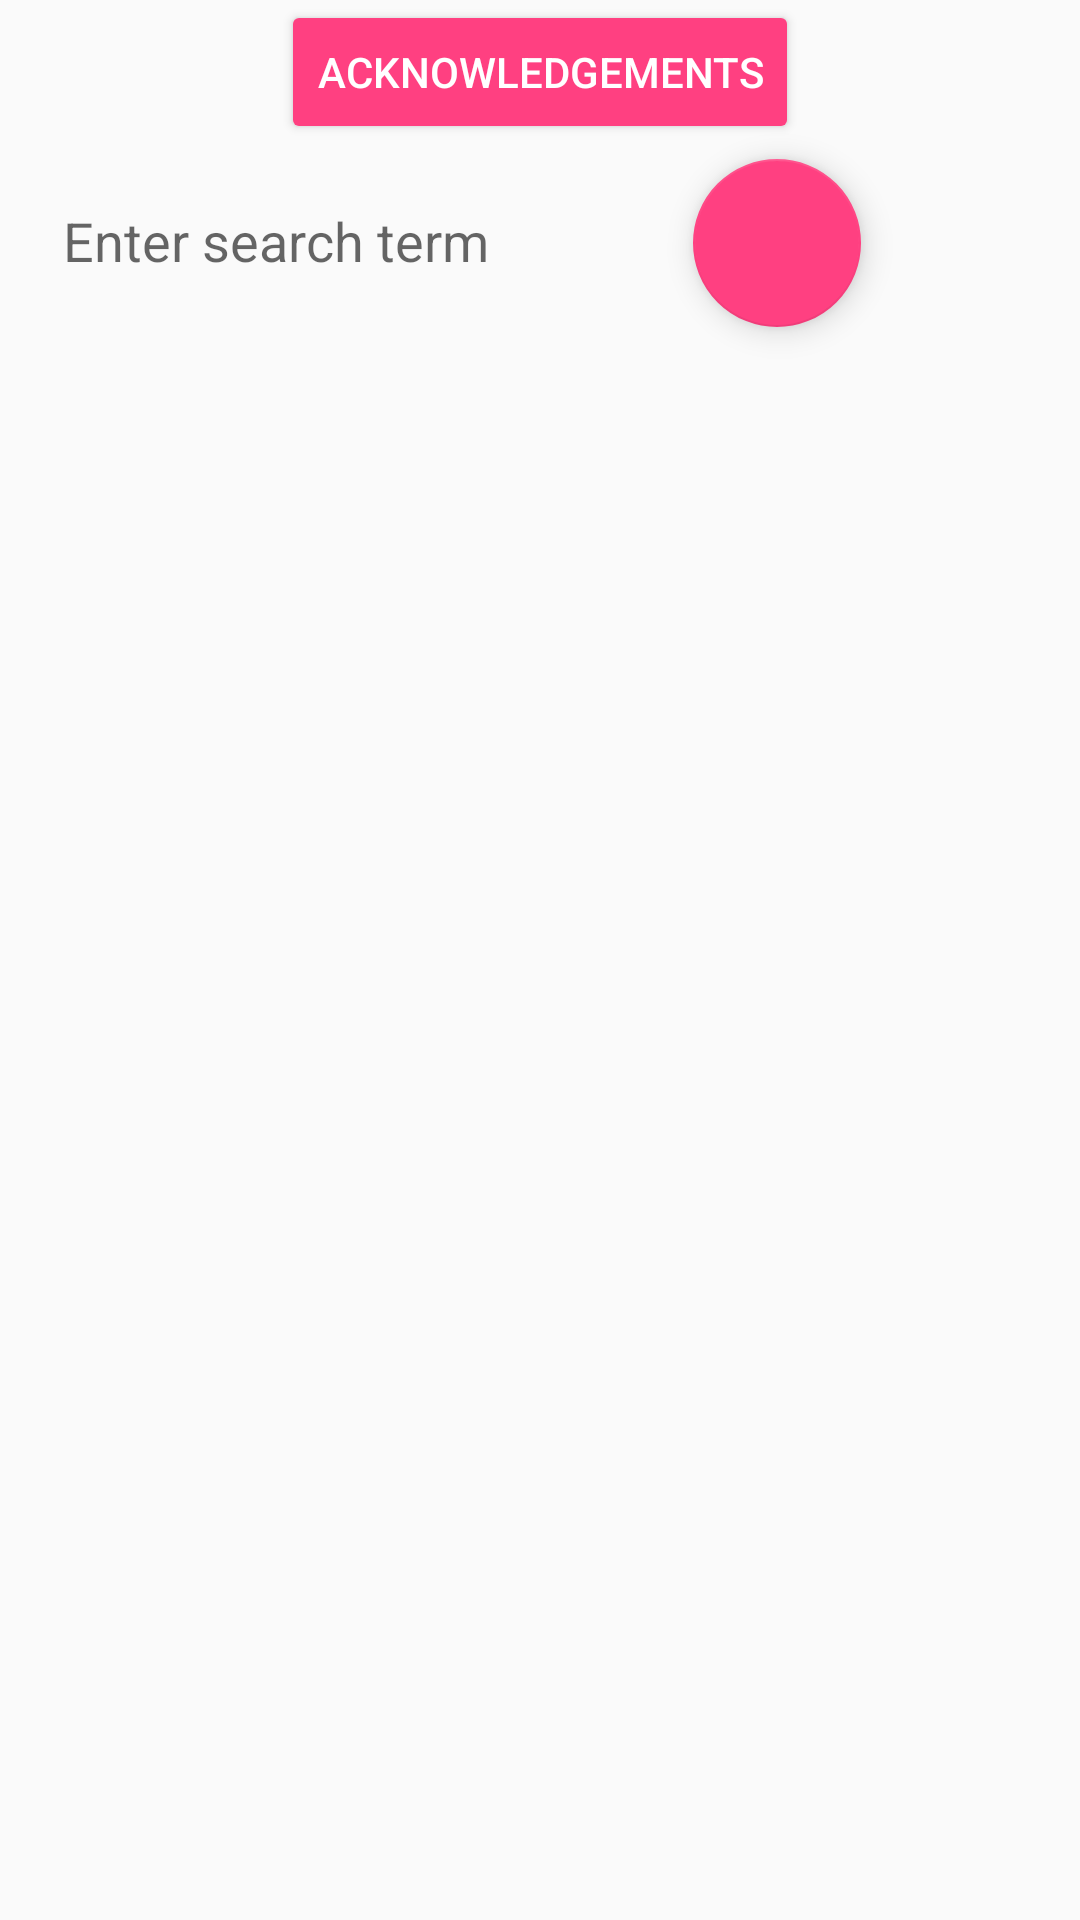

Android layout source for this screen:
<!-- AndroidManifest.xml: application theme AppTheme -->
<!-- res/layout/activity_dictionary.xml -->
<?xml version="1.0" encoding="utf-8"?>
<android.support.constraint.ConstraintLayout xmlns:android="http://schemas.android.com/apk/res/android"
    xmlns:app="http://schemas.android.com/apk/res-auto"
    xmlns:tools="http://schemas.android.com/tools"
    android:layout_width="match_parent"
    android:layout_height="match_parent"
    android:background="@drawable/gradient"
    android:paddingLeft="16dp"
    android:paddingRight="16dp"
    tools:context=".DictionaryActivity">


    <LinearLayout
        android:layout_width="0px"
        android:layout_height="0px"
        android:focusable="true"
        android:focusableInTouchMode="true"
        android:orientation="vertical">

    </LinearLayout>

    <Button
        android:id="@+id/acknowledgement"
        style="@style/Widget.AppCompat.Button.Colored"
        android:layout_width="wrap_content"
        android:layout_height="wrap_content"
        android:text="@string/ack_btn_label"
        app:layout_constraintEnd_toEndOf="parent"
        app:layout_constraintHorizontal_bias="0.5"
        app:layout_constraintStart_toStartOf="parent" />

    <EditText
        android:id="@+id/searchTerm"
        android:layout_width="wrap_content"
        android:layout_height="wrap_content"
        android:layout_marginLeft="5dp"
        android:layout_marginRight="5dp"
        android:layout_marginBottom="5dp"
        android:layout_marginTop="15dp"
        android:layout_weight="1"
        android:background="@drawable/rounded_edittext"
        android:ems="10"
        android:hint="@string/search_hint"
        android:inputType="textPersonName"
        android:padding="5dip"
        app:layout_constraintTop_toBottomOf="@id/acknowledgement" />

    <android.support.design.widget.FloatingActionButton
        android:id="@+id/floatingActionButton"
        android:layout_width="wrap_content"
        android:layout_height="wrap_content"
        android:layout_weight="1"
        android:clickable="true"
        android:focusable="true"
        android:layout_margin="5dp"
        app:layout_constraintLeft_toRightOf="@+id/searchTerm"
        app:layout_constraintTop_toBottomOf="@id/acknowledgement"
        app:srcCompat="@color/colorAccent" />


    <android.support.v7.widget.RecyclerView
        android:id="@+id/list"
        android:layout_width="wrap_content"
        android:layout_height="wrap_content"
        android:layout_margin="5dp"
        android:textColor="#fff"
        app:layout_constraintTop_toBottomOf="@+id/floatingActionButton">

    </android.support.v7.widget.RecyclerView>

</android.support.constraint.ConstraintLayout>
<!-- resources referenced by this layout -->
<resources>
  <color name="colorAccent">#ff4081</color>
  <string name="ack_btn_label">Acknowledgements</string>
  <string name="search_hint">Enter search term</string>
  <style name="AppTheme" parent="Theme.AppCompat.Light.DarkActionBar">
          
          <item name="colorPrimary">@color/colorPrimary</item>
          <item name="colorPrimaryDark">@color/colorPrimaryDark</item>
          <item name="colorAccent">@color/colorAccent</item>
          <item name="windowActionBar">false</item>
          <item name="windowNoTitle">true</item>
      </style>
  <color name="colorPrimary">#3F51B5</color>
  <color name="colorPrimaryDark">#303F9F</color>
</resources>
